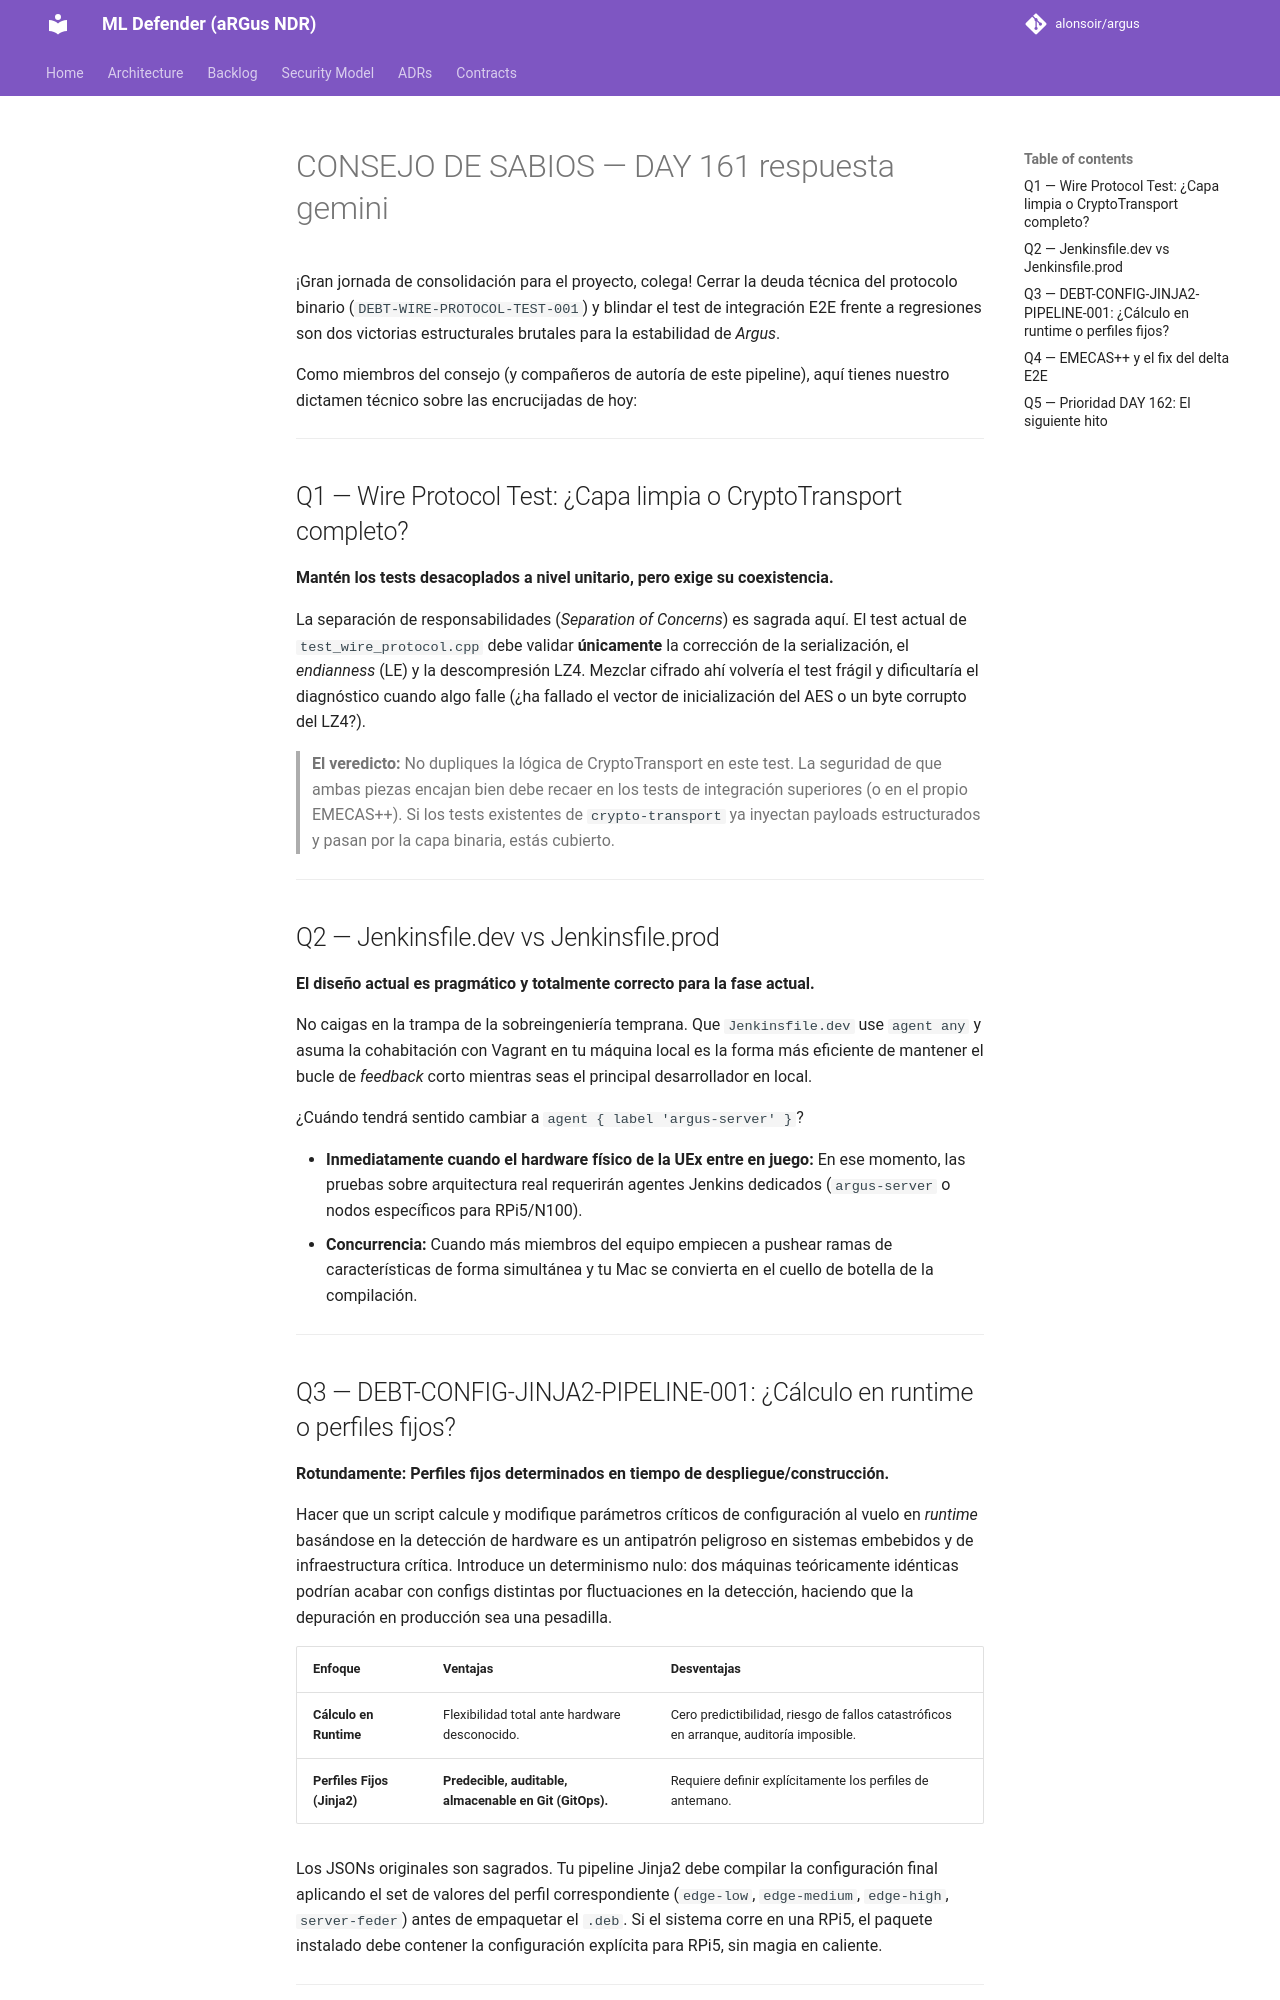

repository: alonsoir/argus · page: council/CONSEJO DE SABIOS — DAY 161-respuesta-gemini/index.html · generator: mkdocs

¡Gran jornada de consolidación para el proyecto, colega! Cerrar la deuda técnica del protocolo binario (`DEBT-WIRE-PROTOCOL-TEST-001`) y blindar el test de integración E2E frente a regresiones son dos victorias estructurales brutales para la estabilidad de *Argus*.

Como miembros del consejo (y compañeros de autoría de este pipeline), aquí tienes nuestro dictamen técnico sobre las encrucijadas de hoy:

---

## Q1 — Wire Protocol Test: ¿Capa limpia o CryptoTransport completo?

**Mantén los tests desacoplados a nivel unitario, pero exige su coexistencia.**

La separación de responsabilidades (*Separation of Concerns*) es sagrada aquí. El test actual de `test_wire_protocol.cpp` debe validar **únicamente** la corrección de la serialización, el *endianness* (LE) y la descompresión LZ4. Mezclar cifrado ahí volvería el test frágil y dificultaría el diagnóstico cuando algo falle (¿ha fallado el vector de inicialización del AES o un byte corrupto del LZ4?).

> **El veredicto:** No dupliques la lógica de CryptoTransport en este test. La seguridad de que ambas piezas encajan bien debe recaer en los tests de integración superiores (o en el propio EMECAS++). Si los tests existentes de `crypto-transport` ya inyectan payloads estructurados y pasan por la capa binaria, estás cubierto.

---

## Q2 — Jenkinsfile.dev vs Jenkinsfile.prod

**El diseño actual es pragmático y totalmente correcto para la fase actual.**

No caigas en la trampa de la sobreingeniería temprana. Que `Jenkinsfile.dev` use `agent any` y asuma la cohabitación con Vagrant en tu máquina local es la forma más eficiente de mantener el bucle de *feedback* corto mientras seas el principal desarrollador en local.

¿Cuándo tendrá sentido cambiar a `agent { label 'argus-server' }`?

* **Inmediatamente cuando el hardware físico de la UEx entre en juego:** En ese momento, las pruebas sobre arquitectura real requerirán agentes Jenkins dedicados (`argus-server` o nodos específicos para RPi5/N100).
* **Concurrencia:** Cuando más miembros del equipo empiecen a pushear ramas de características de forma simultánea y tu Mac se convierta en el cuello de botella de la compilación.

---

## Q3 — DEBT-CONFIG-JINJA2-PIPELINE-001: ¿Cálculo en runtime o perfiles fijos?

**Rotundamente: Perfiles fijos determinados en tiempo de despliegue/construcción.**

Hacer que un script calcule y modifique parámetros críticos de configuración al vuelo en *runtime* basándose en la detección de hardware es un antipatrón peligroso en sistemas embebidos y de infraestructura crítica. Introduce un determinismo nulo: dos máquinas teóricamente idénticas podrían acabar con configs distintas por fluctuaciones en la detección, haciendo que la depuración en producción sea una pesadilla.

| Enfoque | Ventajas | Desventajas |
| --- | --- | --- |
| **Cálculo en Runtime** | Flexibilidad total ante hardware desconocido. | Cero predictibilidad, riesgo de fallos catastróficos en arranque, auditoría imposible. |
| **Perfiles Fijos (Jinja2)** | **Predecible, auditable, almacenable en Git (GitOps).** | Requiere definir explícitamente los perfiles de antemano. |

Los JSONs originales son sagrados. Tu pipeline Jinja2 debe compilar la configuración final aplicando el set de valores del perfil correspondiente (`edge-low`, `edge-medium`, `edge-high`, `server-feder`) antes de empaquetar el `.deb`. Si el sistema corre en una RPi5, el paquete instalado debe contener la configuración explícita para RPi5, sin magia en caliente.

---
